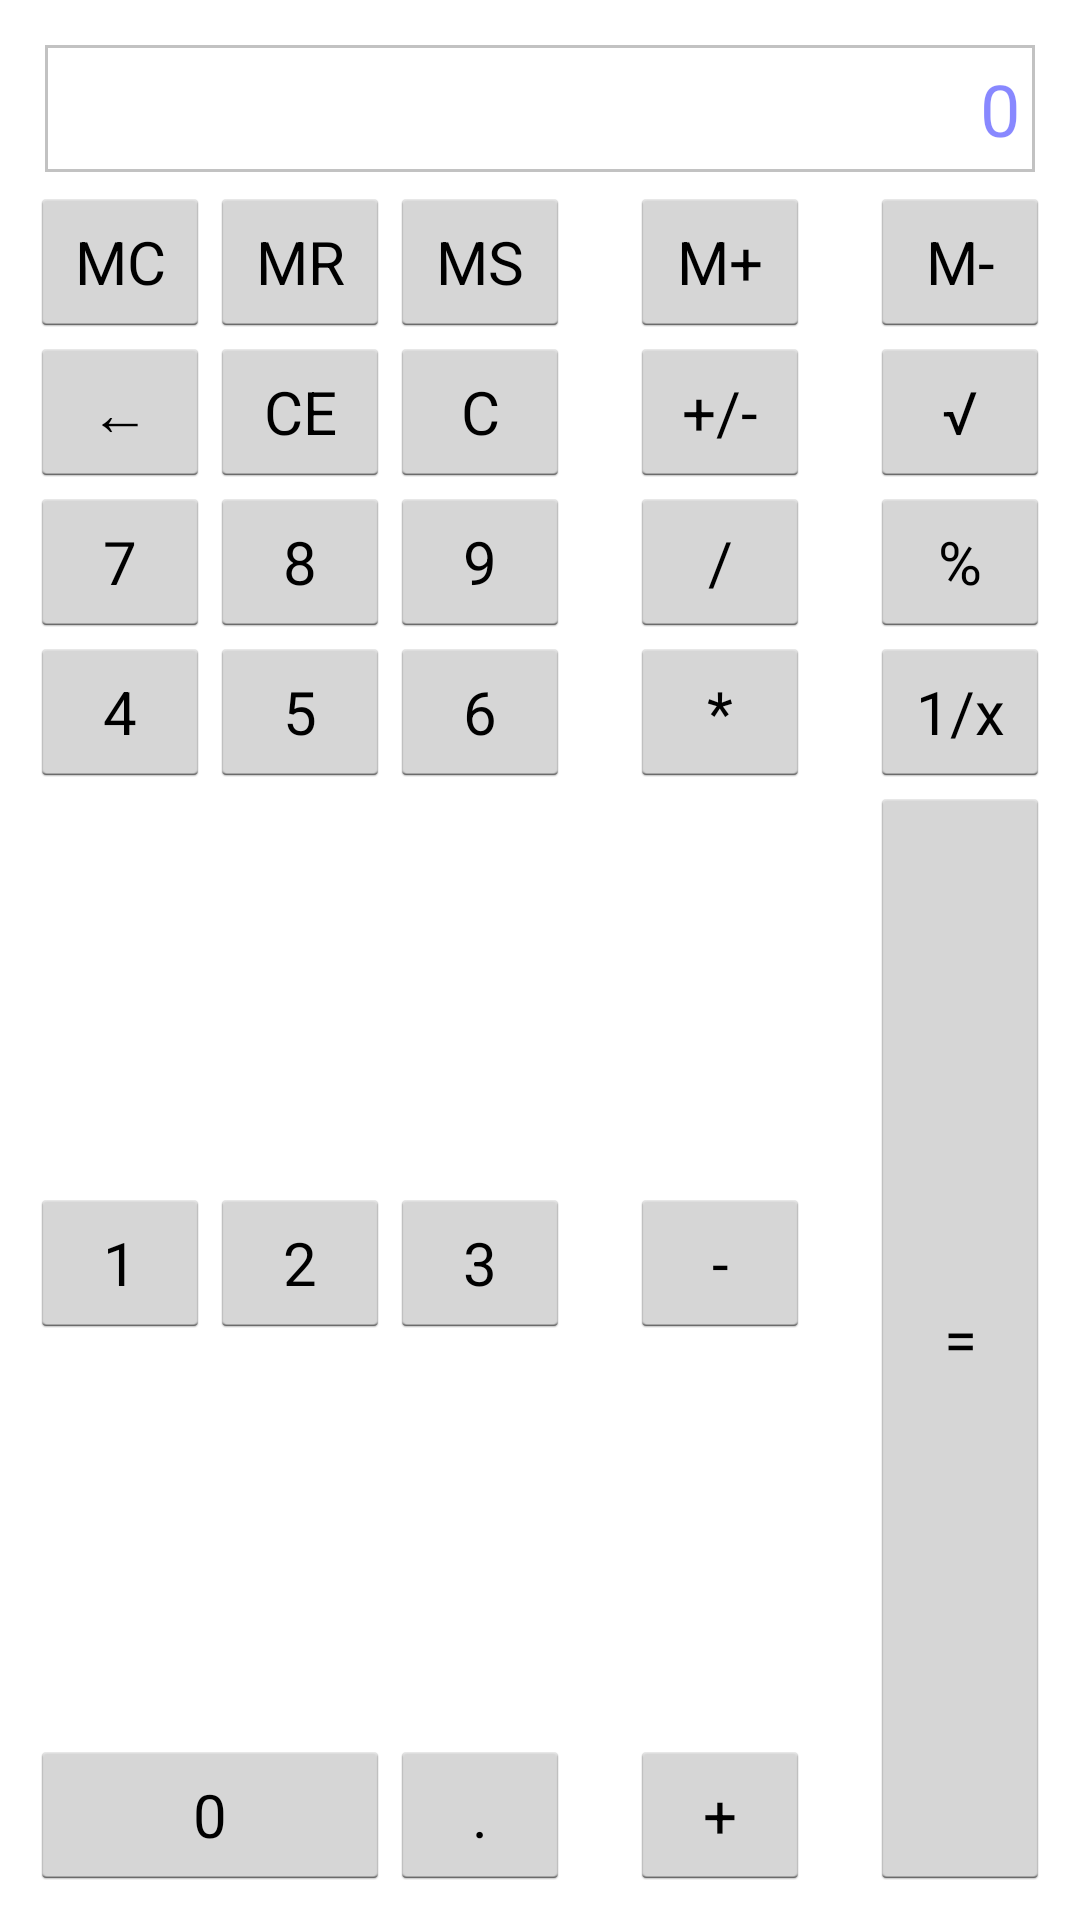

Produce the Android XML layout that renders to this screen, including the resource entries it uses.
<!-- AndroidManifest.xml: application theme AppTheme -->
<!-- res/layout/gridlayout.xml -->
<?xml version="1.0" encoding="utf-8"?>
<GridLayout xmlns:android="http://schemas.android.com/apk/res/android"
    android:orientation="horizontal"
    android:layout_width="match_parent"
    android:layout_height="wrap_content"
    android:padding="10dp"
    android:columnCount="5">


    <EditText
        android:id="@+id/showInfo"
        android:layout_width="wrap_content"
        android:layout_columnSpan="5"
        android:layout_margin="5dp"
        android:enabled="false"
        android:gravity="right"
        android:inputType="numberDecimal"
        android:textSize="24sp"
        android:text="@string/zero"
        android:textColor="#770000ff"
        android:background="@drawable/border"
        android:layout_gravity="fill_horizontal"
        />
    <Button
        style="@style/mystyle"
        android:text="@string/mc"
        />
    <Button
        style="@style/mystyle"
        android:text="@string/mr"/>
    <Button
        style="@style/mystyle"
        android:text="@string/ms"/>
    <Button
        style="@style/mystyle"
        android:text="@string/mplus"/>
    <Button
        style="@style/mystyle"
        android:text="@string/mmins"/>
    <Button
        android:id="@+id/backspace"
        style="@style/mystyle"
        android:text="@string/arrow"/>
    <Button
        style="@style/mystyle"
        android:text="@string/ce"/>
    <Button
        android:id="@+id/clear"
        style="@style/mystyle"
        android:text="@string/c"/>
    <Button
        style="@style/mystyle"
        android:text="@string/plusminus"/>
    <Button
        style="@style/mystyle"
        android:text="@string/correct"/>
    <Button
        android:id="@+id/seven"
        style="@style/mystyle"
        android:text="@string/seven"/>
    <Button
        android:id="@+id/eight"
        style="@style/mystyle"
        android:text="@string/eight"/>
    <Button
        android:id="@+id/nine"
        style="@style/mystyle"
        android:text="@string/nine"/>
    <Button
        android:id="@+id/div"
        style="@style/mystyle"
        android:text="@string/div"/>
    <Button
        android:id="@+id/mode"
        style="@style/mystyle"
        android:text="@string/mode"/>
    <Button
        android:id="@+id/four"
        style="@style/mystyle"
       android:text="@string/four"/>
    <Button
        android:id="@+id/five"
        style="@style/mystyle"
        android:text="@string/five"/>

    <Button
        android:id="@+id/six"
        style="@style/mystyle"
        android:text="@string/six"/>
    <Button
        android:id="@+id/mul"
        style="@style/mystyle"
        android:text="@string/mul"/>
    <Button
        style="@style/mystyle"
        android:text="@string/daoshu"/>
    <Button
        android:id="@+id/one"
        style="@style/mystyle"
        android:text="@string/one"/>
    <Button
        android:id="@+id/two"

        style="@style/mystyle"
        android:text="@string/two"/>
    <Button
        android:id="@+id/three"
        style="@style/mystyle"
        android:text="@string/three"/>
    <Button
        android:id="@+id/mins"
        style="@style/mystyle"
        android:text="@string/mins"/>
    <Button
        android:id="@+id/equal"
        style="@style/mystyle"
        android:text="@string/equal"
        android:layout_rowSpan="2"
        android:layout_gravity="fill_vertical"/>

    <Button
        android:id="@+id/zero"
        style="@style/mystyle"
        android:text="@string/zero"
        android:layout_columnSpan="2"
        android:layout_gravity="fill_horizontal"/>
    <Button
        android:id="@+id/dot"
        style="@style/mystyle"
        android:text="@string/dot"/>
    <Button
        android:id="@+id/plus"
        style="@style/mystyle"
        android:text="@string/plus"/>
</GridLayout>
<!-- resources referenced by this layout -->
<resources>
  <!-- drawable border (drawable) -->
  <?xml version="1.0" encoding="utf-8"?>
  <shape xmlns:android="http://schemas.android.com/apk/res/android">
    <padding
        android:bottom="5dp"
        android:left="5dp"
        android:right="5dp"
        android:top="5dp"/>
      <stroke
          android:width="1dp"
          android:color="#66666666"/>
  
  
  </shape>
  <string name="arrow">← </string>
  <string name="c"> C</string>
  <string name="ce">CE</string>
  <string name="correct">√ </string>
  <string name="daoshu">1/x</string>
  <string name="div">/</string>
  <string name="dot">.</string>
  <string name="eight">8 </string>
  <string name="equal">=</string>
  <string name="five"> 5  </string>
  <string name="four"> 4  </string>
  <string name="mc"> MC                  </string>
  <string name="mins">-</string>
  <string name="mmins">  M-</string>
  <string name="mode">%</string>
  <string name="mplus">M+         </string>
  <string name="mr"> MR                   </string>
  <string name="ms"> MS                   </string>
  <string name="mul">*</string>
  <string name="nine">9   </string>
  <string name="one">1    </string>
  <string name="plus">+</string>
  <string name="plusminus">+/-</string>
  <string name="seven">7  </string>
  <string name="six"> 6   </string>
  <string name="three"> 3   </string>
  <string name="two">2    </string>
  <string name="zero">0  </string>
  <style name="mystyle">
            <item name="android:layout_width">60dp</item>
            <item name="android:layout_height">50dp</item>
            <item name="android:textSize">20dp</item>
            <item name="android:layout_gravity">center</item>
        </style>
  <style name="AppTheme" parent="android:Theme.Holo.Light.DarkActionBar">
          
      </style>
</resources>
